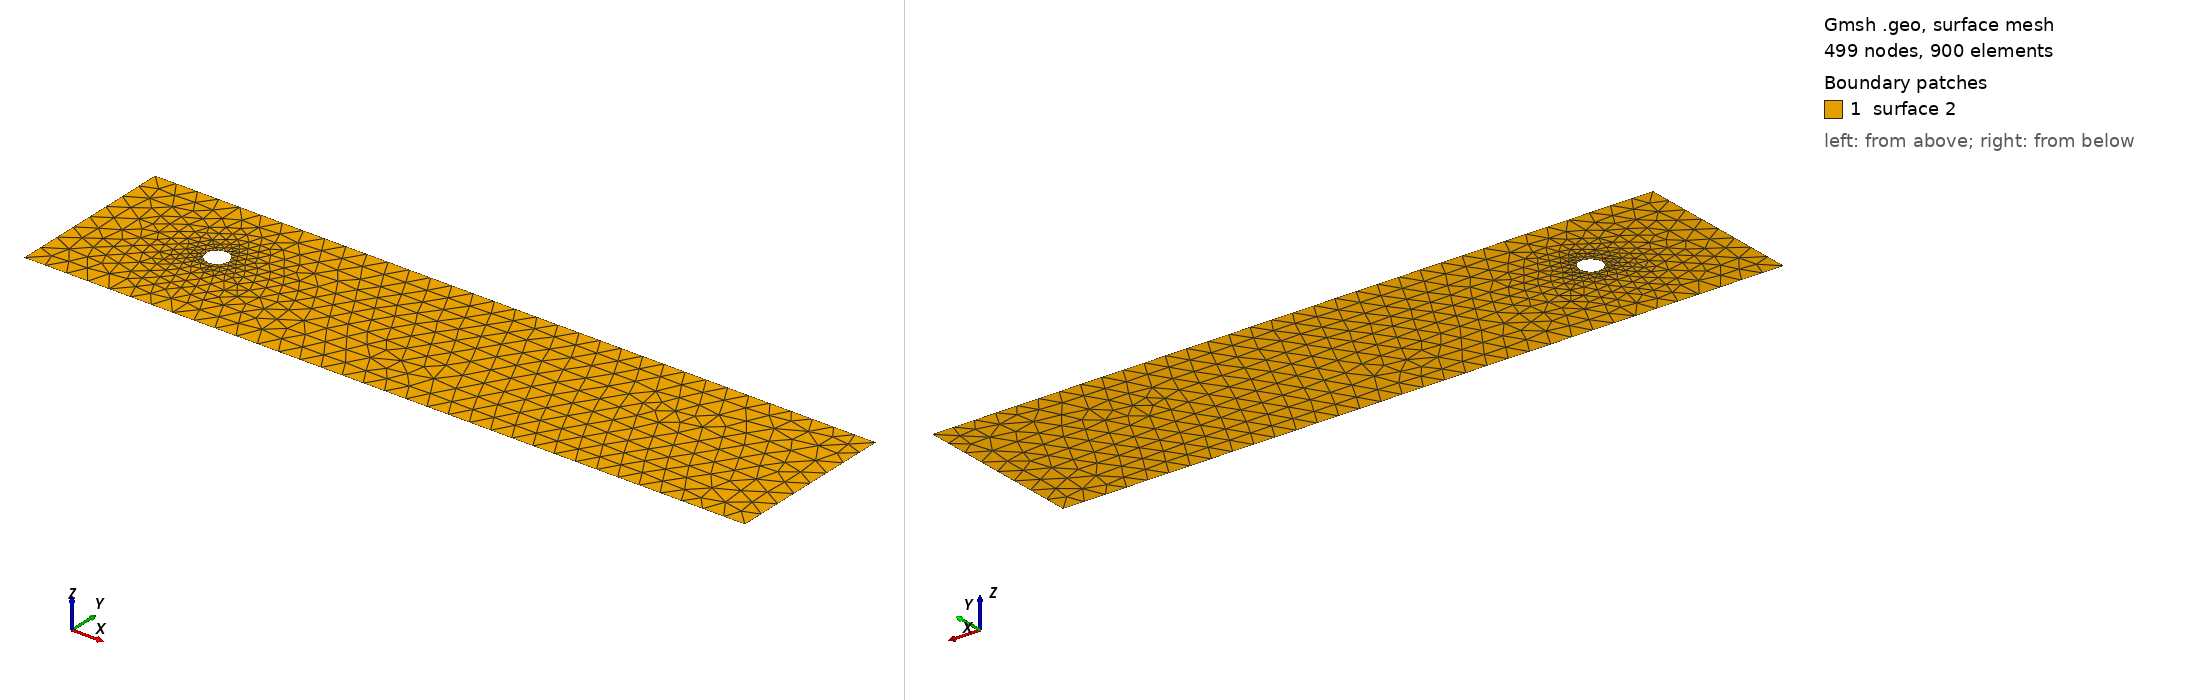

Gmsh geometry script, surface-meshed: 499 nodes, 900 surface elements. Boundary patches (legend numbers): 1 surface 2. Left view from above one corner, right view from below the opposite corner. The script declares no physical surfaces, so the legend lists its geometric surfaces. The drawing asked Gmsh for element sizes between 1% and 20% of the model's largest extent; the script's own settings can give other sizes.

=== cad_115.geo (drawn) ===
//+
SetFactory("OpenCASCADE");
//+
Point(1) = {0.215951, -3.064747, 0.000000, 1.000000};
//+
Point(2) = {33.501547, -3.064747, 0.000000, 1.000000};
//+
Point(3) = {33.501547, 4.804138, 0.000000, 1.000000};
//+
Point(4) = {0.215951, 4.804138, 0.000000, 1.000000};
//+
Line(1) = {4, 1};
//+
Line(2) = {1, 2};
//+
Line(3) = {2, 3};
//+
Line(4) = {3, 4};
//+
Curve Loop(1) = {1, 2, 3, 4};
//+
Point(6) = {6.334021, 1.267344, 0.000000, 0.052578};
//+
Point(5) = {5.808241, 1.267344, 0.000000, 0.052578};
//+
Point(7) = {5.545351, 1.722683, 0.000000, 0.052578};
//+
Point(8) = {5.545351, 0.812005, 0.000000, 0.052578};
//+
Ellipse(5) = {6, 5, 7, 7};
//+
Ellipse(6) = {7, 5, 8, 8};
//+
Ellipse(7) = {8, 5, 6, 6};
//+
Curve Loop(2) = {5, 6, 7};
//+
Plane Surface(2) = {1, 2};
//+
Physical Curve("INFLOW", 100) = {1};
//+
Physical Curve("OUTFLOW", 101) = {3};
//+
Physical Curve("WALL_BOUNDARY", 102) = {2, 4};
//+
Physical Curve("OBSTACLE", 103) = {5, 6, 7};
